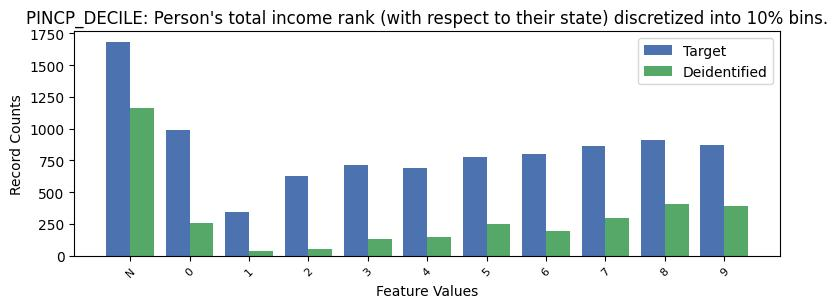

Values plotted in this chart, from the file beside it:
, PINCP_DECILE, count_target, count_deidentified
0, -1, 1682, 1164
1, 0, 990, 254
2, 8, 913, 405
3, 9, 875, 388
4, 7, 863, 294
5, 6, 799, 195
6, 5, 777, 249
7, 3, 713, 131
8, 4, 693, 145
9, 2, 624, 55
10, 1, 347, 39
